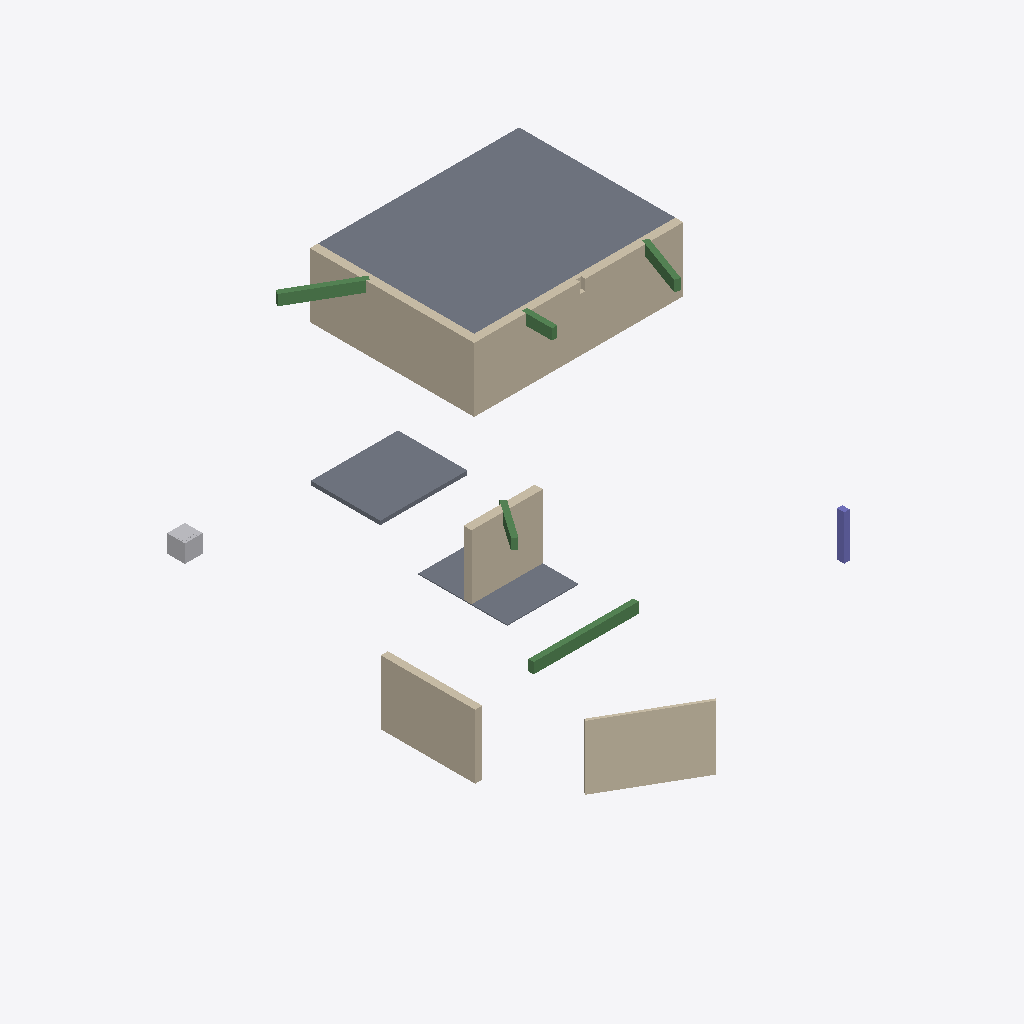
Isometric view of an IFC building model (IFC-SPF (STEP), schema IFC2X3, length unit millimetre), seen from the south-west, elements coloured by IFC class: 5 walls (beige), 5 beams (green), 3 slabs (grey), 1 other element (light grey), 1 column (violet).
Extent 27.0 m × 26.2 m × 10.8 m (x, y, z). Storeys (5): niv. -1 at -3.60 m; niv. +0 at 0.00 m; niv. +1 at 3.60 m; niv. +2 at 7.20 m; roof at 10.80 m. Elements (15): 5 IfcBeam, 3 IfcSlab, 3 IfcWall, 2 IfcWallStandardCase, 1 IfcColumn, 1 IfcFlowController.

HEADER;
FILE_DESCRIPTION(('ViewDefinition [CoordinationView_V2.0]','RevitIdentifiers [VersionGUID: 56726af1-707c-44a7-9eaa-096e54682e73, NumberOfSaves: 52]','CoordinateReference [CoordinateBase: Shared Coordinates]'),'2;1');
FILE_NAME('TEST Project 2.ifc','2025-04-16T02:04:00+08:00',(''),(''),'ODA SDAI 24.11','Autodesk Revit 25.0.2.419 (ENG) - IFC 25.0.2.419','');
FILE_SCHEMA(('IFC2X3'));
ENDSEC;
DATA;
#27=IFCPROJECT('0Af46ROfz6OefkKNdg8Hcq',#18,'0001',$,$,'Project Name','Project Status',(#22),#3400);
#54=IFCSITE('0Af46ROfz6OefkKNdg8Hcs',#18,'Default',$,$,#53,$,$,.ELEMENT.,$,$,$,$,$);
#32=IFCBUILDING('0Af46ROfz6OefkKNdg8Hcr',#18,'',$,$,#30,$,'',.ELEMENT.,$,$,$);
#36=IFCBUILDINGSTOREY('0i0xwiKcPD$QXkvXFQeR8_',#18,'niv. -1',$,'Level:RBC_00_LVL_building storey_gen_BERSnl',#35,$,'niv. -1',.ELEMENT.,-3600.0000000000005);
#39=IFCBUILDINGSTOREY('3Aw$FV5MbAufEo59pkoNgA',#18,'niv. +0',$,'Level:RBC_00_LVL_building storey_gen_BERSnl',#38,$,'niv. +0',.ELEMENT.,0.0);
#43=IFCBUILDINGSTOREY('0i0xwiKcPD$QXkvXFQeOZE',#18,'niv. +1',$,'Level:RBC_00_LVL_building storey_gen_BERSnl',#42,$,'niv. +1',.ELEMENT.,3600.0000000000005);
#47=IFCBUILDINGSTOREY('0i0xwiKcPD$QXkvXFQeRE9',#18,'niv. +2',$,'Level:RBC_00_LVL_building storey_gen_BERSnl',#46,$,'niv. +2',.ELEMENT.,7200.000000000001);
#51=IFCBUILDINGSTOREY('0ti9EyqQ1BNRnA_8WdFXmZ',#18,'roof',$,'Level:RBC_00_LVL_building storey_gen_BERSnl',#50,$,'roof',.ELEMENT.,10800.0);
#2938=IFCSLAB('15wQufScXBjOZ6WYffsq$1',#18,'Floor:BBE_23_FL_SB_wide slab floor 50+170_gen_BERSen:2596720',$,'Floor:BBE_23_FL_SB_wide slab floor 50+170_gen_BERSen',#2928,#2937,'2596720',.FLOOR.);
#3119=IFCWALL('11W9hrlpjBnQUserjAijZF',#18,'Basic Wall:BBE_16_WA_LIB_exterior walls concrete cast-in-situ 450_gen_BERSen:2597095',$,'Basic Wall:BBE_16_WA_LIB_exterior walls concrete cast-in-situ 450_gen_BERSen',#3019,#3118,'2597095');
#3009=IFCWALL('3vnRYYsDr45uqqmlxwlF3k',#18,'Basic Wall:BBE_16_WA_LIB_exterior walls concrete cast-in-situ 450_gen_BERSen:2596987',$,'Basic Wall:BBE_16_WA_LIB_exterior walls concrete cast-in-situ 450_gen_BERSen',#2949,#3008,'2596987');
#2864=IFCWALLSTANDARDCASE('0pbV8xDZf2jvkWJdfQgBrB',#18,'Basic Wall:BBE_16_WA_LIB_500KPa perimeter insulation XPS 150_gen_BERSen:2596258',$,'Basic Wall:BBE_16_WA_LIB_500KPa perimeter insulation XPS 150_gen_BERSen',#2848,#2863,'2596258');
#2831=IFCWALLSTANDARDCASE('0pbV8xDZf2jvkWJdfQgBsA',#18,'Basic Wall:BBE_16_WA_LIB_exterior walls concrete cast-in-situ 400_gen_BERSen:2596195',$,'Basic Wall:BBE_16_WA_LIB_exterior walls concrete cast-in-situ 400_gen_BERSen',#2819,#2830,'2596195');
#2898=IFCSLAB('15wQufScXBjOZ6WYffsq$g',#18,'Floor:BBE_23_FL_SB_wide slab floor 50+170_gen_BERSen:2596699',$,'Floor:BBE_23_FL_SB_wide slab floor 50+170_gen_BERSen',#2884,#2897,'2596699',.FLOOR.);
#2723=IFCWALL('0n6s1jSN59_9FDNyj6OeOj',#18,'Basic Wall:BBE_16_WA_LIB_exterior walls concrete cast-in-situ 450_gen_BERSen:2595748',$,'Basic Wall:BBE_16_WA_LIB_exterior walls concrete cast-in-situ 450_gen_BERSen',#2659,#2722,'2595748');
#2759=IFCSLAB('0n6s1jSN59_9FDNyj6OeP2',#18,'Foundation Slab:BBE_13_SFO_SB_blinding concrete layer 50_gen_BERSen:2595787',$,'Foundation Slab:BBE_13_SFO_SB_blinding concrete layer 50_gen_BERSen',#2745,#2758,'2595787',.BASESLAB.);
#2799=IFCBEAM('3Hql618Ov4ivjzt_59Dtpw',#18,'BBE_28_SF_LIB_concrete beams rectangular_gen_BERSen:BBE_28_SF_LIB_concrete beams 300x600_gen_BERSen:2596051',$,'BBE_28_SF_LIB_concrete beams rectangular_gen_BERSen:BBE_28_SF_LIB_concrete beams 300x600_gen_BERSen',#2782,#2798,'2596051');
#3145=IFCBEAM('2ATtuZc6P8uxwdVKRDL5OR',#18,'BBE_28_SF_LIB_concrete beams rectangular_gen_BERSen:BBE_28_SF_LIB_concrete beams 300x600_gen_BERSen:2598457',$,'BBE_28_SF_LIB_concrete beams rectangular_gen_BERSen:BBE_28_SF_LIB_concrete beams 300x600_gen_BERSen',#3132,#3144,'2598457');
#2605=IFCFLOWCONTROLLER('1rgCOYQG5FIAWTvuIPLZge',#18,'BBE_00_NCD_UN_zero point cube_BERSen:BBE_00_NCD_UN_zero point cube_BERSen:298730',$,'BBE_00_NCD_UN_zero point cube_BERSen:BBE_00_NCD_UN_zero point cube_BERSen',#2604,#2601,'298730');
#3170=IFCBEAM('0nYi6oGSn6_gdqy8cya55g',#18,'BBE_28_SF_LIB_concrete beams rectangular_gen_BERSen:BBE_28_SF_LIB_concrete beams 300x600_gen_BERSen:2599216',$,'BBE_28_SF_LIB_concrete beams rectangular_gen_BERSen:BBE_28_SF_LIB_concrete beams 300x600_gen_BERSen',#3157,#3169,'2599216');
#2644=IFCCOLUMN('0ottfqA6n1_f$uhJErlTDT',#18,'BBE_28_SCO_EX_concrete column cast in-situ rectangular_gen_BERSen:BBE_28_SCO_EX_concrete column cast in-situ rectangular 300x400_gen_BERSen:2595544',$,'BBE_28_SCO_EX_concrete column cast in-situ rectangular_gen_BERSen:BBE_28_SCO_EX_concrete column cast in-situ rectangular 300x400_gen_BERSen',#2643,#2640,'2595544');
#3194=IFCBEAM('1AzWAqyGzD2PnqLt9qrZOh',#18,'BBE_28_SF_LIB_concrete beams rectangular_gen_BERSen:BBE_28_SF_LIB_concrete beams 300x600_gen_BERSen:2599781',$,'BBE_28_SF_LIB_concrete beams rectangular_gen_BERSen:BBE_28_SF_LIB_concrete beams 300x600_gen_BERSen',#3181,#3193,'2599781');
#3219=IFCBEAM('3c$KkJZDH5mhmYISOWNsEp',#18,'BBE_28_SF_LIB_concrete beams rectangular_gen_BERSen:BBE_28_SF_LIB_concrete beams 300x600_gen_BERSen:2599914',$,'BBE_28_SF_LIB_concrete beams rectangular_gen_BERSen:BBE_28_SF_LIB_concrete beams 300x600_gen_BERSen',#3206,#3218,'2599914');
ENDSEC;